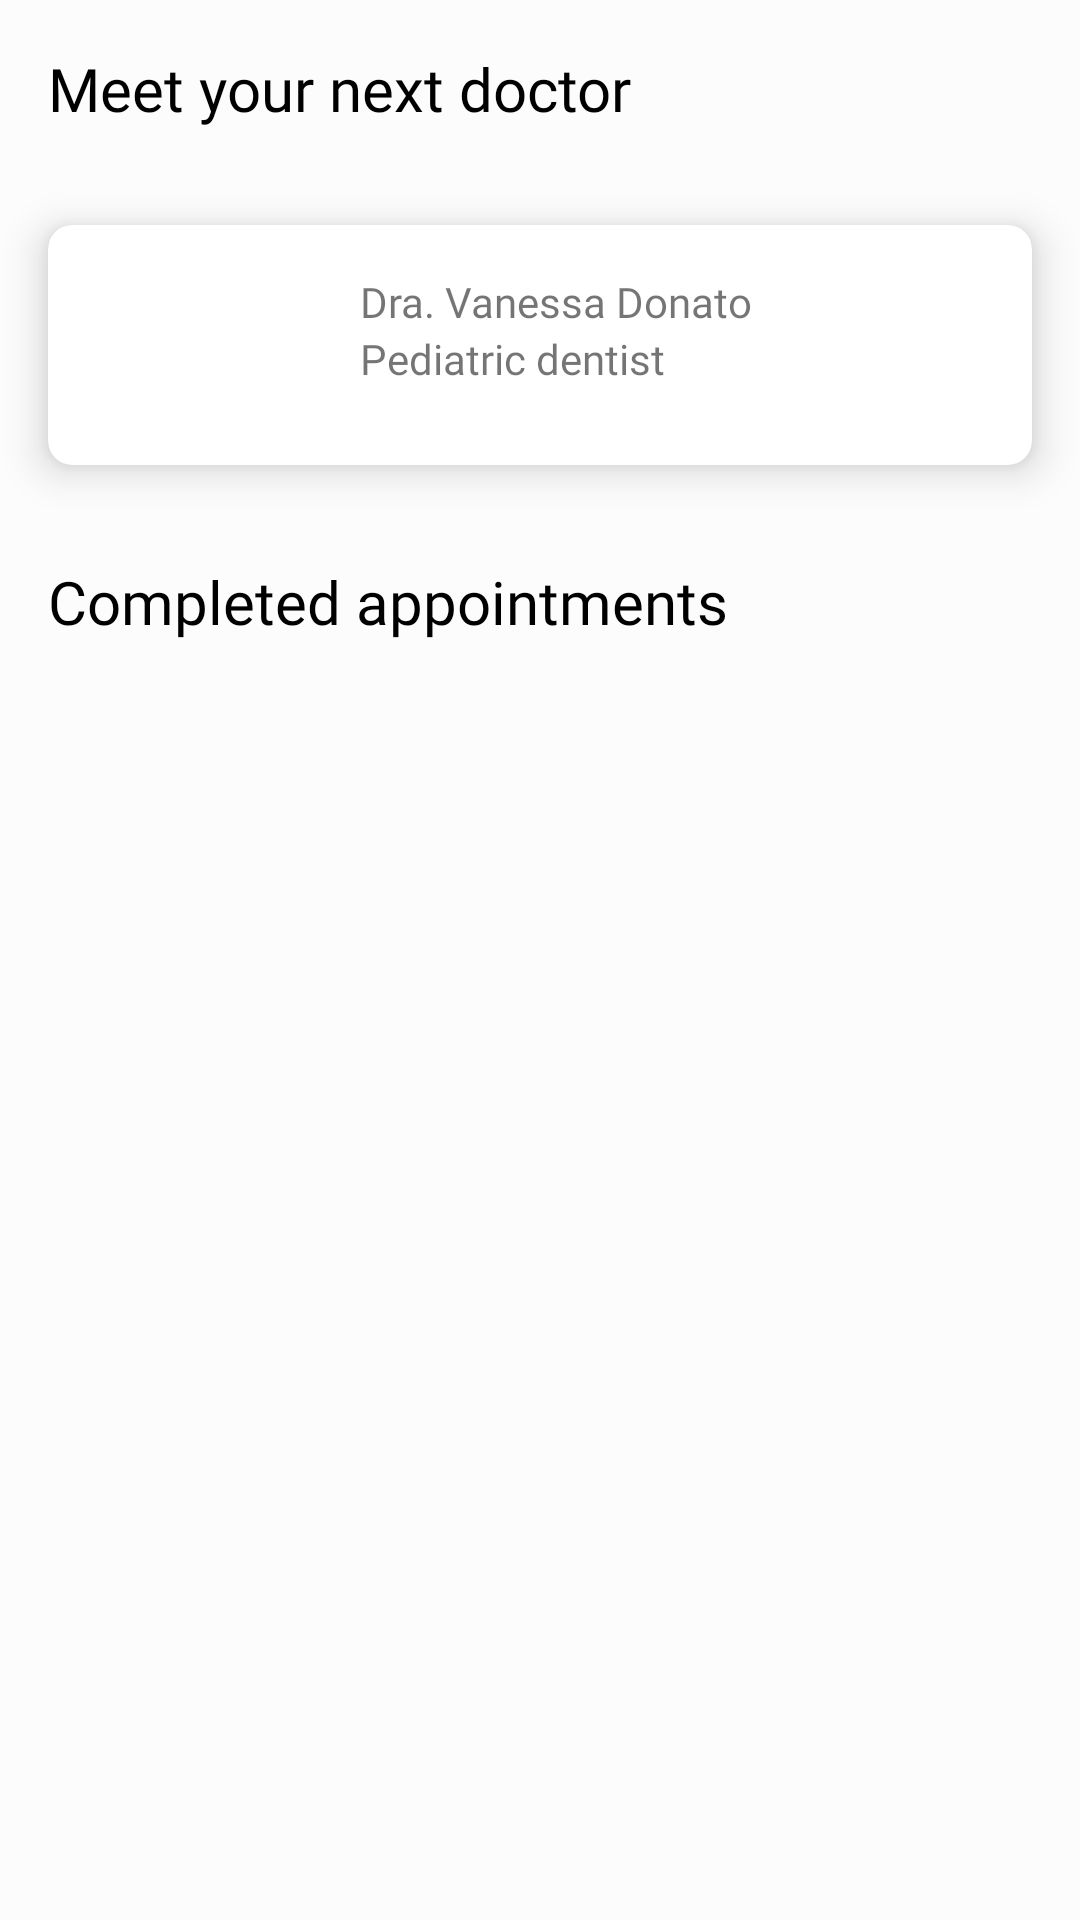

The Android layout XML behind this screen, and the referenced resources:
<!-- AndroidManifest.xml: application theme Theme.DonaTooth -->
<!-- res/layout/fragment_profile_doctor.xml -->
<?xml version="1.0" encoding="utf-8"?>
<FrameLayout xmlns:android="http://schemas.android.com/apk/res/android"
    android:layout_width="match_parent"
    android:orientation="vertical"
    xmlns:tools="http://schemas.android.com/tools"
    xmlns:app="http://schemas.android.com/apk/res-auto"
    android:background="@color/background_color"
    android:layout_height="wrap_content">

    <ScrollView
        android:layout_width="match_parent"
        android:layout_height="wrap_content">

        <LinearLayout
            android:orientation="vertical"
            android:layout_width="match_parent"
            android:layout_height="wrap_content">

            <TextView
                android:padding="@dimen/half_margin"
                android:fontFamily="@font/roboto_medium"
                android:textColor="@color/black"
                android:textSize="20sp"
                android:text="Meet your next doctor"
                android:layout_width="match_parent"
                android:layout_height="wrap_content"/>

            <androidx.cardview.widget.CardView
                app:cardElevation="@dimen/common_elevation"
                android:layout_margin="@dimen/half_margin"
                app:cardCornerRadius="@dimen/small_margin"
                app:cardBackgroundColor="@color/white"
                android:layout_width="match_parent"
                android:layout_height="wrap_content">

                <androidx.constraintlayout.widget.ConstraintLayout
                    android:layout_width="match_parent"
                    android:layout_height="wrap_content">


                    <ImageView
                        android:id="@+id/avatar"
                        android:layout_width="@dimen/doctor_avatar_size"
                        android:layout_height="@dimen/doctor_avatar_size"
                        android:layout_marginStart="24dp"
                        android:layout_marginTop="16dp"
                        app:layout_constraintStart_toStartOf="parent"
                        app:layout_constraintTop_toTopOf="parent"
                        tools:srcCompat="@tools:sample/avatars" />

                    <TextView
                        android:id="@+id/name"
                        android:layout_width="0dp"
                        android:layout_height="wrap_content"
                        android:layout_marginStart="16dp"
                        android:layout_marginEnd="16dp"
                        android:fontFamily="@font/roboto_black"
                        android:text="Dra. Vanessa Donato"
                        app:layout_constraintEnd_toEndOf="parent"
                        app:layout_constraintStart_toEndOf="@+id/avatar"
                        app:layout_constraintTop_toTopOf="@+id/avatar" />

                    <TextView
                        android:id="@+id/speciality"
                        android:layout_width="0dp"
                        android:layout_height="wrap_content"
                        android:fontFamily="@font/roboto_medium"
                        android:text="Pediatric dentist"
                        app:layout_constraintEnd_toEndOf="@+id/name"
                        app:layout_constraintStart_toStartOf="@+id/name"
                        app:layout_constraintTop_toBottomOf="@+id/name" />

                    <androidx.recyclerview.widget.RecyclerView
                        android:id="@+id/recyclerViewSchedules"
                        android:layout_width="0dp"
                        android:layout_height="wrap_content"
                        android:layout_marginStart="8dp"
                        android:layout_marginTop="8dp"
                        android:layout_marginBottom="16dp"
                        android:orientation="horizontal"
                        app:layout_constraintBottom_toBottomOf="parent"
                        app:layout_constraintEnd_toEndOf="@+id/speciality"
                        app:layout_constraintStart_toEndOf="@+id/avatar"
                        app:layout_constraintTop_toBottomOf="@+id/speciality"
                        tools:itemCount="1"
                        tools:listitem="@layout/view_holder_schedule">


                    </androidx.recyclerview.widget.RecyclerView>


                </androidx.constraintlayout.widget.ConstraintLayout>

            </androidx.cardview.widget.CardView>

            <TextView
                android:padding="@dimen/half_margin"
                android:fontFamily="@font/roboto_medium"
                android:textColor="@color/black"
                android:textSize="20sp"
                android:text="@string/completed_appointments"
                android:layout_width="match_parent"
                android:layout_height="wrap_content"/>


            <androidx.cardview.widget.CardView
                app:cardElevation="@dimen/common_elevation"
                android:layout_margin="@dimen/half_margin"
                app:cardCornerRadius="@dimen/small_margin"
                app:cardBackgroundColor="@color/white"
                android:layout_width="match_parent"
                android:layout_height="wrap_content">

                <androidx.recyclerview.widget.RecyclerView
                    tools:itemCount="2"
                    tools:listitem="@layout/view_holder_appointment"
                    android:layout_width="match_parent"
                    android:layout_height="wrap_content"/>

            </androidx.cardview.widget.CardView>

        </LinearLayout>

    </ScrollView>

</FrameLayout>
<!-- res/layout/view_holder_schedule.xml (included above) -->
<?xml version="1.0" encoding="utf-8"?>
<LinearLayout
    android:id="@+id/container"
    android:layout_margin="@dimen/small_margin"
    android:background="@drawable/rounded_corners_accent"
    xmlns:android="http://schemas.android.com/apk/res/android"
    android:layout_width="wrap_content"
    android:layout_height="wrap_content">

    <TextView
        android:layout_width="64dp"
        android:layout_height="match_parent"
        android:fontFamily="sans-serif-medium"
        android:padding="@dimen/small_margin"
        android:gravity="center"
        android:text="10 am"
        android:textSize="14sp"
        android:textColor="@color/white" />

</LinearLayout>
<!-- res/layout/view_holder_appointment.xml (included above) -->
<?xml version="1.0" encoding="utf-8"?>
<LinearLayout android:orientation="vertical"
    xmlns:android="http://schemas.android.com/apk/res/android"
    android:layout_width="match_parent"
    android:padding="@dimen/half_margin"
    android:background="@color/white"
    android:layout_height="wrap_content"
    xmlns:tools="http://schemas.android.com/tools">

    <LinearLayout
        android:orientation="horizontal"
        android:layout_width="match_parent"
        android:layout_height="wrap_content">

        <TextView
            android:gravity="center|start"
            android:layout_weight="1"
            android:textSize="16sp"
            android:fontFamily="@font/roboto_bold"
            android:maxLines="1"
            tools:text="@string/lorem"
            android:textColor="@color/black"
            android:layout_width="0dp"
            android:layout_height="match_parent"/>

        <cbedoy.dona.tooth.views.ScoreView
            android:layout_width="80dp"
            android:layout_height="32dp"/>
    </LinearLayout>



    <TextView
        android:textSize="13sp"
        android:textColor="@color/black"
        android:text="@string/lorem"
        android:layout_width="match_parent"
        android:layout_height="wrap_content"/>



</LinearLayout>
<!-- resources referenced by this layout -->
<resources>
  <color name="background_color">#FCFCFC</color>
  <color name="black">#FF000000</color>
  <color name="white">#FFFFFFFF</color>
  <dimen name="common_elevation">8dp</dimen>
  <dimen name="doctor_avatar_size">64dp</dimen>
  <dimen name="half_margin">16dp</dimen>
  <dimen name="small_margin">8dp</dimen>
  <!-- drawable rounded_corners_accent (drawable) -->
  <?xml version="1.0" encoding="utf-8"?>
  <shape xmlns:android="http://schemas.android.com/apk/res/android"
      android:shape="rectangle">
      <solid android:color="@color/accent"/>
      <corners android:radius="@dimen/common_radius"/>
  </shape>
  <string name="completed_appointments">Completed appointments</string>
  <string name="lorem">Lorem ipsum dolor sit amet, consectetur adipiscing elit, sed do eiusmod tempor incididunt ut labore et dolore magna aliqua. Ut enim ad minim veniam, quis nostrud exercitation ullamco laboris nisi ut aliquip ex ea commodo consequat</string>
  <style name="Theme.DonaTooth" parent="Theme.MaterialComponents.DayNight.DarkActionBar">
          
          <item name="colorPrimary">@color/primary</item>
          <item name="colorPrimaryVariant">@color/primaryDark</item>
          <item name="colorOnPrimary">@color/white</item>
          
          <item name="colorSecondary">@color/accent</item>
          <item name="colorSecondaryVariant">@color/accent</item>
          <item name="colorOnSecondary">@color/white</item>
          
          <item name="android:statusBarColor" tools:targetApi="l">?attr/colorPrimaryVariant</item>
          
      </style>
  <color name="accent">#CA2E2D</color>
  <dimen name="common_radius">8dp</dimen>
  <color name="primary">#689ED3</color>
  <color name="primaryDark">#3F62AA</color>
</resources>
